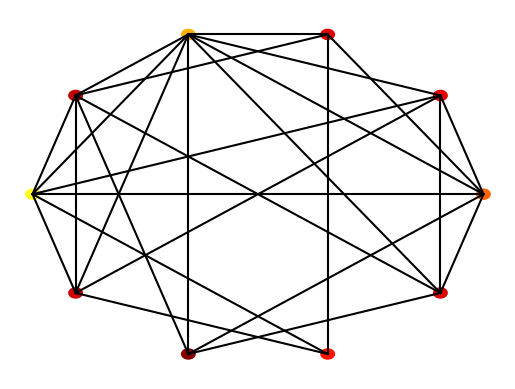

This chart was generated by the following Python code:
import numpy as np
import matplotlib.pyplot as plt
import matplotlib.cm as cm
import argparse


class Node:

	def __init__(self, value, number, connections=None):
		self.index = number
		self.connections = connections
		self.value = value


class Network:

	def __init__(self, nodes=None):

		if nodes is None:
			self.nodes = []
		else:
			self.nodes = nodes

	def get_mean_degree(self):
		# Your code for task 3 goes here
		# Calculate the mean degree by summing up all node degrees and dividing by the number of nodes.
		total_degrees = sum(sum(i.connections) for i in self.nodes)
		mean_degrees = total_degrees / len(self.nodes) if self.nodes else 0
		return mean_degrees

	def get_clustering(self):
		# Calculate the mean clustering coefficient for the network.
		global mean_clustering
		clustering_coefficients = []

		for node in self.nodes:
			# Calculate the number of connections for the current node.
			neighbours_number = sum(node.connections)
			# Calculate the total possible connections among the neighbours.
			possible_connections = (neighbours_number * (neighbours_number - 1)) / 2

			if possible_connections == 0:
				# If no possible connections, the clustering coefficient is 0.
				clustering_coefficients.append(0)
				continue

			actual_connections = 0
			# Iterate through each pair of neighbours to count actual connections.
			for i, is_connected in enumerate(node.connections):
				if is_connected:
					for j in range(i + 1, len(node.connections)):
						if node.connections[j] and self.nodes[i].connections[j]:
							actual_connections += 1

			# Calculate the clustering coefficient for this node.
			coefficient = actual_connections / possible_connections
			clustering_coefficients.append(coefficient)
			mean_clustering = sum(clustering_coefficients) / len(
				clustering_coefficients) if clustering_coefficients else 0

		return mean_clustering

	def get_path_length(self):
		total_path_lengths = 0  # Initialise variable which will store the sum of all path lengths
		total_paths = 0  # Initialise variable which will store the total number of paths

		for start_node in self.nodes:  # Initiate the breadth-first search which will loop over and use each node as the starting node
			queue = [(start_node,
			          0)]  # Initialise the queue for the breadth-first search with the start node (with a distance of 0 from itself)
			visited = {
				start_node}  # Keeps track of all visited nodes so that a search is not initiated from a given node twice
			distances = {
				start_node: 0}  # Initialise dictionary which will store distance from the current start node to other nodes

			while queue:  # Creates a loop which runs until queue is empty
				# Assigns "current_node" to the node that is first in the queue, assigns "distance" to distance from start node, pops the first item in the queue off
				current_node, distance = queue.pop(0)

				# Initiate a loop over the connections of the current node to explore adjacent nodes (second part of the breadth-first search)
				for i, is_connected in enumerate(current_node.connections):
					if is_connected:  # Insures node is actually connected
						neighbor = self.nodes[i]  # Get the neighbouring node
						if neighbor not in visited:  # Insures that neighbouring node has not already been visited
							queue.append((neighbor,
							              distance + 1))  # Adds neighbour and updated distance to the tail of the queue
							visited.add(neighbor)  # Mark neighbour as visited
							distances[neighbor] = distance + 1  # Add the distance to the dictionary
							total_path_lengths += distance + 1  # Add distance to sum of path lengths variable
							total_paths += 1  # Increment the total path count

		mean_path_length = total_path_lengths / total_paths if total_paths > 0 else 0  # Calculating the mean whilst avoiding zero error
		return round(mean_path_length, 15)  # Rounds to 15dp for accuracy

	def make_random_network(self, N, connection_probability=0.5):
		"""
		This function makes a *random* network of size N.
		Each node is connected to each other node with probability p
		"""

		self.nodes = []
		for node_number in range(N):
			value = np.random.random()
			connections = [0 for _ in range(N)]
			self.nodes.append(Node(value, node_number, connections))

		for (index, node) in enumerate(self.nodes):
			for neighbour_index in range(index + 1, N):
				if np.random.random() < connection_probability:
					node.connections[neighbour_index] = 1
					self.nodes[neighbour_index].connections[index] = 1

	def make_ring_network(self, N, neighbour_range=1):
		"""
		Initializes a ring network with N nodes. Each node is connected to its immediate neighbours
		specified by the neighbour_range on both sides.

		Args:
		- N (int): Number of nodes in the network
		- neighbour_range (int): Number of adjacent neighbours each node is connected to on both sides
		"""
		self.nodes = []  # Resetting nodes to an empty list for new network
		for i in range(N):
			connections = [0] * N  # Initialize connections for current node with no connections
			for j in range(1, neighbour_range + 1):
				right_neighbour = (i + j) % N  # Circular index for right neighbour
				left_neighbour = (i - j + N) % N  # Circular index for left neighbour using modulo
				connections[right_neighbour] = 1  # Connect to right neighbour
				connections[left_neighbour] = 1  # Connect to left neighbour
			self.nodes.append(Node(np.random.random(), i, connections))

	def make_small_world_network(self, N, re_wire_prob=0.2):
		"""
		Transforms a ring network into a small-world network by randomly rewiring connections
		with a specified probability.

		Args:
		- N (int): Number of nodes in the network
		- re_wire_prob (float): Probability of rewiring each edge

		Returns:
		- int: Number of connections that were rewired
		"""
		self.make_ring_network(N)  # Start by creating a ring network
		for i, node in enumerate(self.nodes):
			for j in range(len(node.connections)):
				if node.connections[j] == 1 and np.random.random() < re_wire_prob:
					node.connections[j] = 0  # Disconnect the current node from its neighbour

					# Generate a list of potential new connection targets excluding self and current connections
					potential_new_connections = [
						k for k in range(N) if k != i and node.connections[k] == 0
					]

					if potential_new_connections:  # Ensure there are eligible nodes to connect to
						new_connection = np.random.choice(potential_new_connections)
						node.connections[new_connection] = 1  # Create a new connection
						self.nodes[new_connection].connections[i] = 1  # Ensure the connection is bidirectional

	def plot(self):

		fig = plt.figure()
		ax = fig.add_subplot(111)
		ax.set_axis_off()

		num_nodes = len(self.nodes)
		network_radius = num_nodes * 10
		ax.set_xlim([-1.1 * network_radius, 1.1 * network_radius])
		ax.set_ylim([-1.1 * network_radius, 1.1 * network_radius])

		for (i, node) in enumerate(self.nodes):
			node_angle = i * 2 * np.pi / num_nodes
			node_x = network_radius * np.cos(node_angle)
			node_y = network_radius * np.sin(node_angle)

			circle = plt.Circle((node_x, node_y), 0.3 * num_nodes, color=cm.hot(node.value))
			ax.add_patch(circle)

			for neighbour_index in range(i + 1, num_nodes):
				if node.connections[neighbour_index]:
					neighbour_angle = neighbour_index * 2 * np.pi / num_nodes
					neighbour_x = network_radius * np.cos(neighbour_angle)
					neighbour_y = network_radius * np.sin(neighbour_angle)

					ax.plot((node_x, neighbour_x), (node_y, neighbour_y), color='black')


def test_networks():
	# Ring network
	nodes = []
	num_nodes = 10
	for node_number in range(num_nodes):
		connections = [0 for val in range(num_nodes)]
		connections[(node_number - 1) % num_nodes] = 1
		connections[(node_number + 1) % num_nodes] = 1
		new_node = Node(0, node_number, connections=connections)
		nodes.append(new_node)
	network = Network(nodes)

	print("Testing ring network")
	assert (network.get_mean_degree() == 2), network.get_mean_degree()
	assert (network.get_clustering() == 0), network.get_clustering()
	assert (network.get_path_length() == 2.777777777777778), network.get_path_length()

	nodes = []
	num_nodes = 10
	for node_number in range(num_nodes):
		connections = [0 for val in range(num_nodes)]
		connections[(node_number + 1) % num_nodes] = 1
		new_node = Node(0, node_number, connections=connections)
		nodes.append(new_node)
	network = Network(nodes)

	print("Testing one-sided network")
	assert (network.get_mean_degree() == 1), network.get_mean_degree()
	assert (network.get_clustering() == 0), network.get_clustering()
	assert (network.get_path_length() == 5), network.get_path_length()

	nodes = []
	num_nodes = 10
	for node_number in range(num_nodes):
		connections = [1 for val in range(num_nodes)]
		connections[node_number] = 0
		new_node = Node(0, node_number, connections=connections)
		nodes.append(new_node)
	network = Network(nodes)

	print("Testing fully connected network")
	assert (network.get_mean_degree() == num_nodes - 1), network.get_mean_degree()
	assert (network.get_clustering() == 1), network.get_clustering()
	assert (network.get_path_length() == 1), network.get_path_length()

	print("All tests passed")


'''
==============================================================================================================
This section contains code for the Ising Model - task 1 in the assignment
==============================================================================================================
'''


# This function calculates the change_in_agreement
# Inputs: population, current row, current column, "external"


def calculate_agreement(population, row, col, external):
	# Finding the number of rows and columns from the population matrix
	numberRows, numberCols = population.shape

	# Finds the coordinates of the neighbours of a given position in the matrix
	neighbors = [(row - 1, col), (row + 1, col), (row, col - 1), (row, col + 1)]

	# Sets initial total_agreement to 0 for a given cell
	totalAgreement = 0

	# Nested loop which calculates change_in_agreement
	for r, c in neighbors:
		if 0 <= r < numberRows and 0 <= c < numberCols:  # Ensures that neighbour is within bounds of grid (this is
			# for positions on the edge of the grid)
			totalAgreement += population[row, col] * population[
				r, c]  # Calculates agreement between current cell and one neighbour then sums it to total_agreement
	changeInAgreement = totalAgreement + external * population[
		row, col]  # Calculates the change_in_agreement by summing the total_agreement with the external pull
	return changeInAgreement


# This function performs a single update of the model
def ising_step(population, alpha, external):
	numberRows, numberCols = population.shape
	row = np.random.randint(0, numberRows)
	col = np.random.randint(0, numberCols)

	agreement = calculate_agreement(population, row, col, external)

	# The code below results in random flips. if agreement < 0 a flip occurs np.random.rand() generates a random float
	# between 0 and 1. if the probability function is less than this value, a flip occurs
	if agreement < 0 or np.random.rand() < np.exp(-agreement / alpha):
		population[row, col] *= -1


def plot_ising(im, population):
	new_im = np.array([[255 if val == -1 else 1 for val in rows] for rows in population], dtype=np.int8)
	im.set_data(new_im)
	plt.pause(0.1)


def test_ising():
	print("Testing ising model calculations")
	population = -np.ones((3, 3))
	assert (calculate_agreement(population, 1, 1) == 4), "Test 1"

	population[1, 1] = 1.
	assert (calculate_agreement(population, 1, 1) == -4), "Test 2"

	population[0, 1] = 1.
	assert (calculate_agreement(population, 1, 1) == -2), "Test 3"

	population[1, 0] = 1.
	assert (calculate_agreement(population, 1, 1) == 0), "Test 4"

	population[2, 1] = 1.
	assert (calculate_agreement(population, 1, 1) == 2), "Test 5"

	population[1, 2] = 1.
	assert (calculate_agreement(population, 1, 1) == 4), "Test 6"

	"Testing external pull"
	population = -np.ones((3, 3))
	assert (calculate_agreement(population, 1, 1, 1) == 3), "Test 7"
	assert (calculate_agreement(population, 1, 1, -1) == 5), "Test 8"
	assert (calculate_agreement(population, 1, 1, 10) == -6), "Test 9"
	assert (calculate_agreement(population, 1, 1, -10) == 14), "Test 10"

	print("Tests passed")


def ising_main(population, alpha=None, external=0.0):
	fig = plt.figure()
	ax = fig.add_subplot(111)
	ax.set_axis_off()
	im = ax.imshow(population, interpolation='none', cmap='RdPu_r')

	# Iterating an update 100 times
	for frame in range(100):
		# Iterating single steps 1000 times to form an update
		for step in range(1000):
			ising_step(population, external)
		print('Step:', frame, end='\r')
		plot_ising(im, population)


'''
==============================================================================================================
This section contains code for the Defuant Model - task 2 in the assignment
==============================================================================================================
'''


def defuant_main():
	# Your code for task 2 goes here
	pass


def test_defuant():
	# Your code for task 2 goes here
	pass


'''
==============================================================================================================
This section contains code for the main function- you should write some code for handling flags here
==============================================================================================================
'''


def main():
	# Create arg parser object
	parser = argparse.ArgumentParser(description="Create and plot different types of networks.")

	# Network Arguments
	parser.add_argument('-type', type=str, choices=['ring', 'small_world', 'random'], default='random',
	                    help='Type of network to create')
	parser.add_argument('-nodes', type=int, default=10, help='Number of nodes in the network')
	parser.add_argument('-connection_probability', type=float, default=0.5,
	                    help='Connection probability for random network')
	parser.add_argument('-neighbour_range', type=int, default=1, help='Neighbour range for ring network')
	parser.add_argument('-re_wire_prob', type=float, default=0.2, help='Rewire probability for small world network')
	parser.add_argument('-test_network', action='store_true', help='Run predefined network tests')

	# Parse arguments
	args = parser.parse_args()

	# Create the network object
	network = Network()

	# Determine which type of network to create based on the type argument
	if args.type == 'ring':
		network.make_ring_network(args.nodes, args.neighbour_range)
	elif args.type == 'small_world':
		network.make_small_world_network(args.nodes, args.re_wire_prob)
	elif args.type == 'random':
		network.make_random_network(args.nodes, args.connection_probability)

	# Plot the created network
	network.plot()

	network.make_small_world_network(args.nodes, args.re_wire_prob)

	# Calculate and print metrics if the network flag is provided
	if args.test_network:
		test_networks()  # Ensure this function is defined somewhere in your code
	else:
		# Assuming you always want to print metrics unless it's a test run
		print(f"Mean degree: {network.get_mean_degree()}")
		print(f"Average path length: {network.get_path_length()}")
		print(f"Clustering coefficient: {network.get_clustering()}")


if __name__ == "__main__":
	main()
